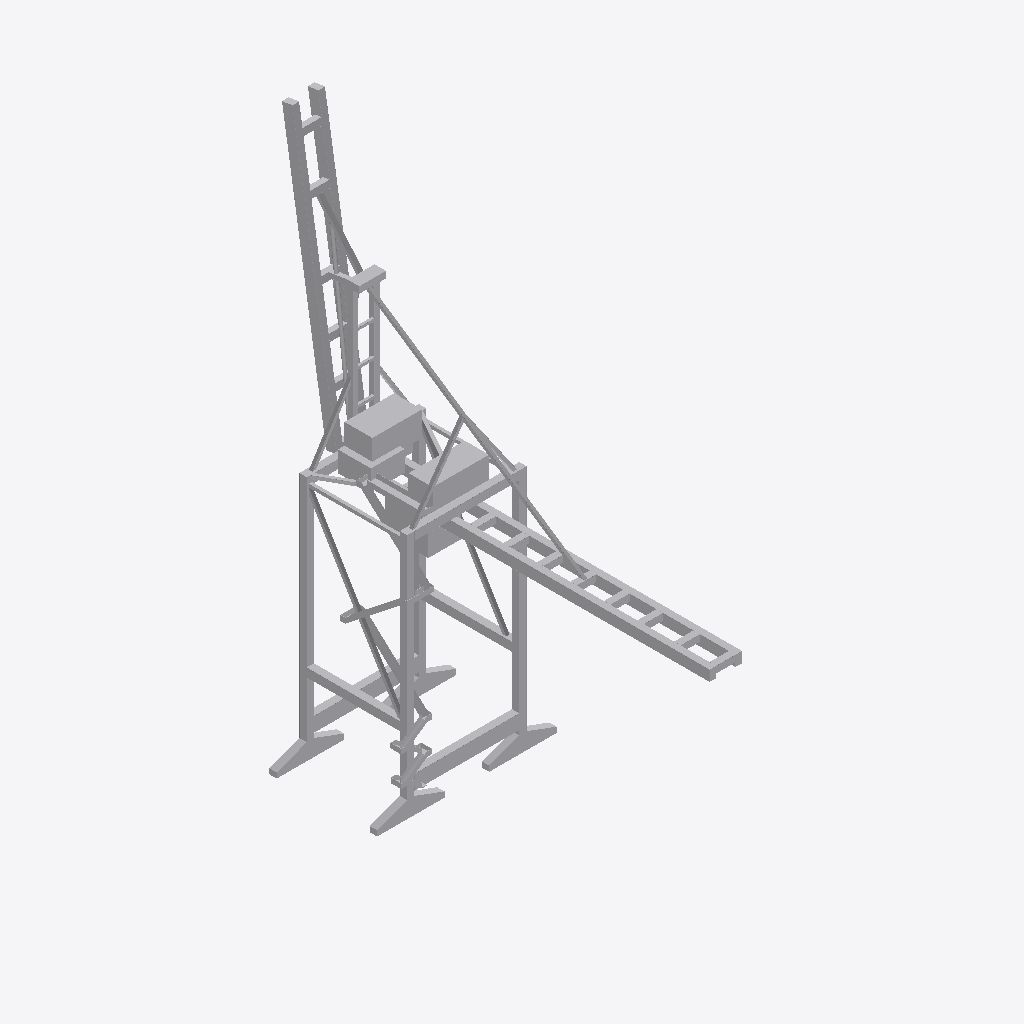
Isometric view of an IFC building model (IFC-SPF (STEP), schema IFC2X3, length unit metre), seen from the south-west, elements coloured by IFC class: 1 other element (light grey).
Extent 26.8 m × 63.9 m × 77.3 m (x, y, z). Elements (1): 1 IfcBuildingElementPart.

HEADER;
FILE_DESCRIPTION(('IFC 2x3 Building Model'),'2;1');
FILE_NAME('','2023-03-16T12:29:33',(''),(''),'','ASIFC - 3.4.0.1268','');
FILE_SCHEMA(('IFC2X3'));
ENDSEC;
DATA;
#7=IFCPROJECT('3qS3rM4PX4WuJenV3aAOvi',#6,'PortDeBarcelona','',$,$,$,(#14),#8);
#20=IFCSITE('2AbwjT$hH7gO381HNBe2zD',#6,'PortDeBarcelona',$,$,#21,$,$,.ELEMENT.,(40,1,1,200000),(-105,-16,-58,-800000),0.0,'',$);
#29283=IFCBUILDINGELEMENTPART('2f9pTy1qnFQe5ce3o7dPio',#6,'APBCN-LOG-OPR-Grua_Wilcok_LOD3','',$,#29284,#29289,$);
ENDSEC;
